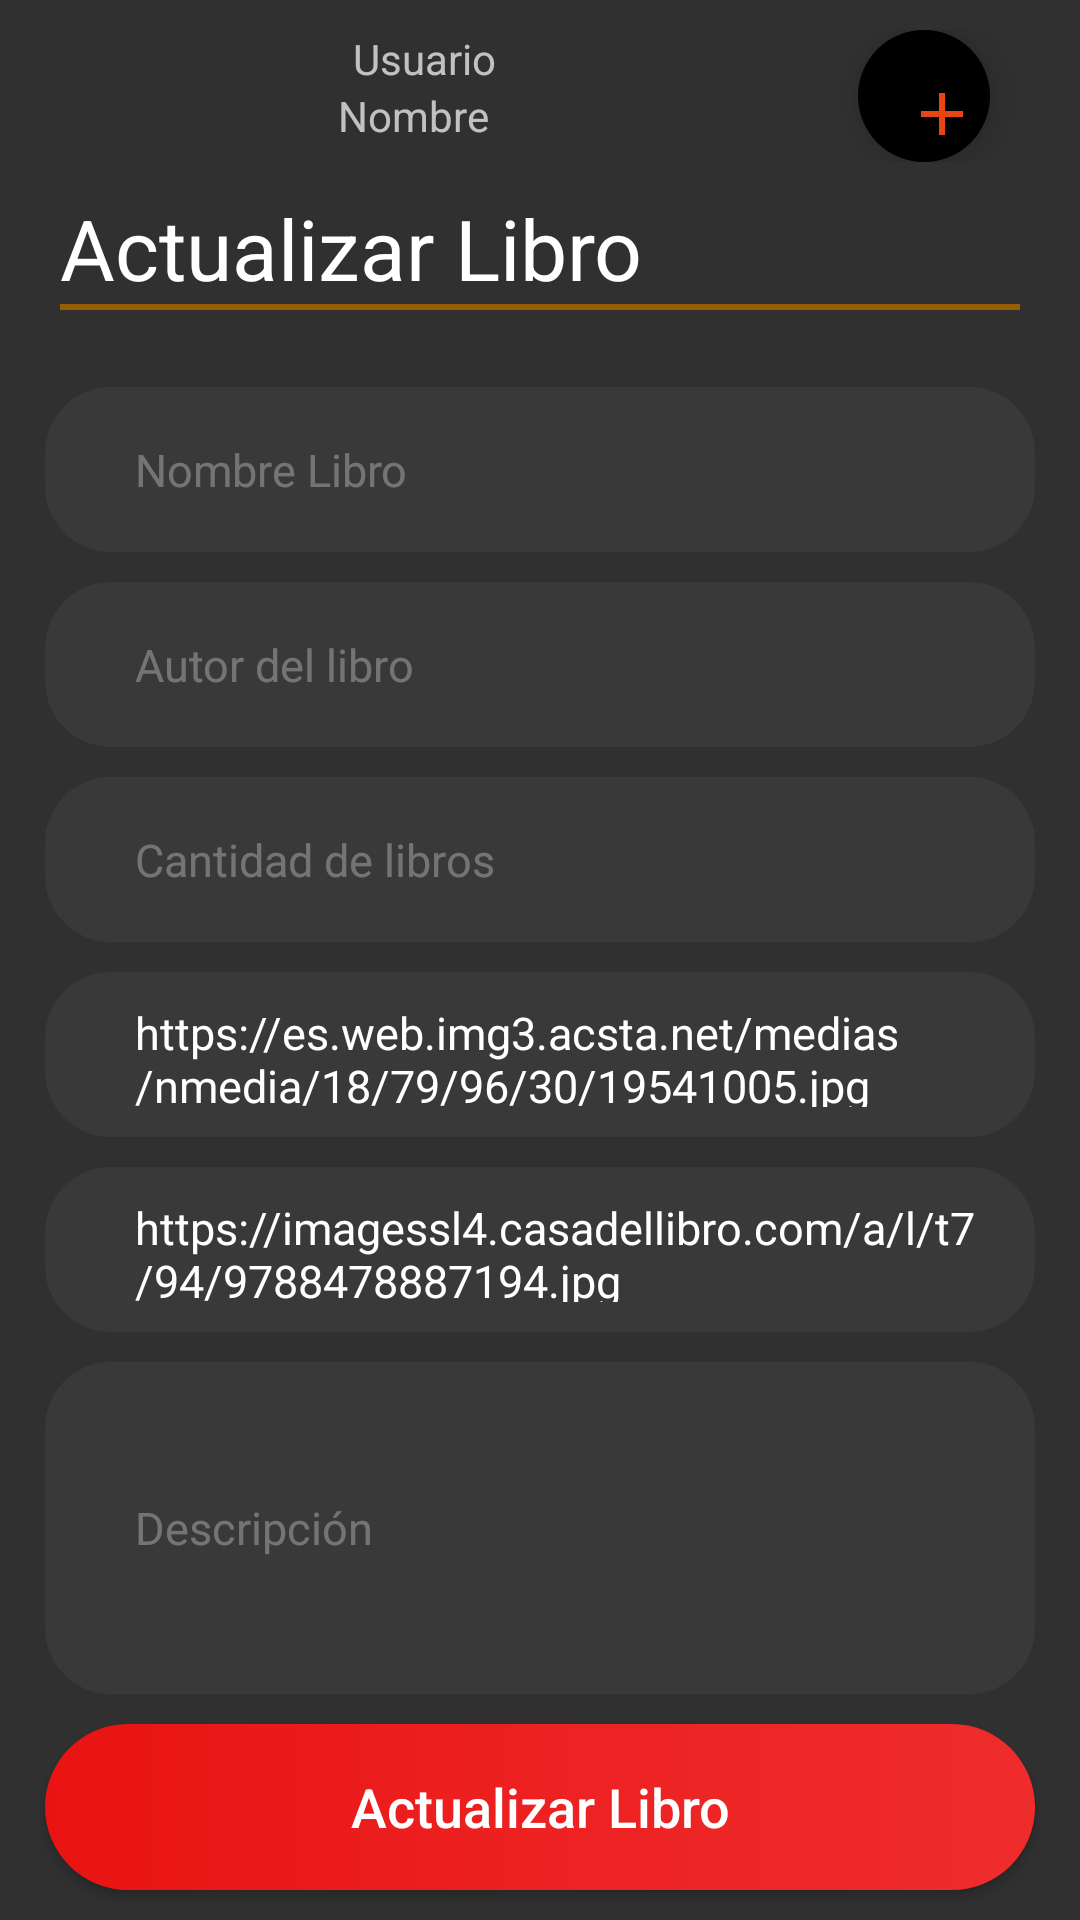

Here is an Android app screen rendered from its layout file. Give the layout XML and the strings, colors and styles it references.
<!-- AndroidManifest.xml: application theme Theme.BibliotecaDeLibros20 -->
<!-- res/layout/fragment_admin_actualizar_libro.xml -->
<?xml version="1.0" encoding="utf-8"?>
<ScrollView
    xmlns:android="http://schemas.android.com/apk/res/android"
    xmlns:tools="http://schemas.android.com/tools"
    android:fillViewport="true"
    android:layout_width="match_parent"
    android:layout_height="match_parent"
    >

    <LinearLayout
        android:layout_width="match_parent"
        android:layout_height="match_parent"
        android:orientation="vertical"
        tools:context=".view.fragments.administrador.actualizarlibro.AdminActualizarLibroFragment">

        <include
            android:id="@+id/toolbar"
            layout="@layout/toolbar"
            android:layout_width="match_parent"
            android:layout_height="0dp"
            android:layout_weight="1" />

        <LinearLayout
            android:layout_width="match_parent"
            android:layout_height="0dp"
            android:layout_weight="9"
            android:gravity="center_horizontal"
            android:orientation="vertical">

            <LinearLayout
                android:layout_width="match_parent"
                android:layout_height="0dp"
                android:orientation="vertical"
                android:layout_weight="1">

                <TextView
                    android:id="@+id/tvActualizarLibro"
                    android:layout_width="match_parent"
                    android:layout_height="wrap_content"
                    android:layout_marginHorizontal="20dp"
                    android:text="Actualizar Libro"
                    android:textColor="@color/white"
                    android:textSize="28sp" />

                <View
                    android:id="@+id/view1"
                    android:layout_width="wrap_content"
                    android:layout_height="2dp"
                    android:layout_marginHorizontal="20dp"
                    android:background="#9A5C02" />

            </LinearLayout>

            <EditText
                android:id="@+id/etNombre"
                android:layout_width="match_parent"
                android:layout_height="0dp"
                android:layout_weight="1"
                android:layout_marginHorizontal="15dp"
                android:layout_marginTop="10dp"
                android:background="@drawable/design_background_gray"
                android:hint="Nombre Libro"
                android:inputType="textCapWords"
                android:paddingStart="30dp"
                android:textColorHint="#4DFFFFFF"
                android:textSize="15sp" />

            <EditText
                android:id="@+id/etAutor"
                android:layout_width="match_parent"
                android:layout_height="0dp"
                android:layout_weight="1"
                android:layout_marginHorizontal="15dp"
                android:layout_marginTop="10dp"
                android:background="@drawable/design_background_gray"
                android:hint="Autor del libro"
                android:inputType="textCapWords"
                android:padding="10dp"
                android:paddingStart="30dp"
                android:textColorHint="#4DFFFFFF"
                android:textSize="15sp" />

            <EditText
                android:id="@+id/etCantidadLibros"
                android:layout_width="match_parent"
                android:layout_height="0dp"
                android:layout_weight="1"
                android:layout_marginHorizontal="15dp"
                android:layout_marginTop="10dp"
                android:background="@drawable/design_background_gray"
                android:hint="Cantidad de libros"
                android:inputType="number"
                android:padding="10dp"
                android:paddingStart="30dp"
                android:textColorHint="#4DFFFFFF"
                android:textSize="15sp" />

            <EditText
                android:id="@+id/etUrlLibro"
                android:layout_width="match_parent"
                android:layout_height="0dp"
                android:layout_weight="1"
                android:layout_marginHorizontal="15dp"
                android:layout_marginTop="10dp"
                android:background="@drawable/design_background_gray"
                android:hint="Url Libro"
                android:text="https://es.web.img3.acsta.net/medias/nmedia/18/79/96/30/19541005.jpg"
                android:padding="10dp"
                android:paddingStart="30dp"
                android:textColorHint="#4DFFFFFF"
                android:textSize="15sp" />

            <EditText
                android:id="@+id/etImagen"
                android:layout_width="match_parent"
                android:layout_height="0dp"
                android:layout_weight="1"
                android:layout_marginHorizontal="15dp"
                android:layout_marginTop="10dp"
                android:background="@drawable/design_background_gray"
                android:hint="Imagen del libro"
                android:text="https://imagessl4.casadellibro.com/a/l/t7/94/9788478887194.jpg"
                android:padding="10dp"
                android:paddingStart="30dp"
                android:textColorHint="#4DFFFFFF"
                android:textSize="15sp" />

            <EditText
                android:id="@+id/etDescripcion"
                android:layout_width="match_parent"
                android:layout_height="0dp"
                android:layout_weight="2"
                android:layout_marginHorizontal="15dp"
                android:layout_marginTop="10dp"
                android:background="@drawable/design_background_gray"
                android:hint="Descripción"
                android:inputType="textCapSentences|textMultiLine"
                android:padding="10dp"
                android:paddingStart="30dp"
                android:textColorHint="#4DFFFFFF"
                android:textSize="15sp" />

            <Button
                android:id="@+id/btnActualizarLibro"
                android:layout_width="match_parent"
                android:layout_height="0dp"
                android:layout_weight="1"
                android:layout_marginHorizontal="15dp"
                android:layout_marginTop="10dp"
                android:layout_marginBottom="10dp"
                android:background="@drawable/design_orange_button"
                android:padding="12dp"
                android:text="Actualizar Libro"
                android:textAllCaps="false"
                android:textSize="18sp" />

        </LinearLayout>

    </LinearLayout>

</ScrollView>
<!-- res/layout/toolbar.xml (included above) -->
<?xml version="1.0" encoding="utf-8"?>
<LinearLayout xmlns:android="http://schemas.android.com/apk/res/android"
    xmlns:app="http://schemas.android.com/apk/res-auto"
    android:layout_width="match_parent"
    android:layout_height="match_parent"
    android:orientation="vertical">

    <LinearLayout
        android:layout_width="match_parent"
        android:layout_height="wrap_content"
        android:orientation="horizontal"
        android:padding="10dp"
        android:weightSum="5">

        <ImageView
            android:id="@+id/ivPerfil"
            android:layout_width="match_parent"
            android:layout_height="match_parent"
            android:layout_weight="3"
            android:src="@drawable/icon_administrador" />


        <LinearLayout
            android:layout_width="match_parent"
            android:layout_height="wrap_content"
            android:layout_weight="2"
            android:layout_marginHorizontal="5dp"
            android:orientation="vertical">

            <TextView
                android:layout_width="match_parent"
                android:layout_height="wrap_content"
                android:layout_marginStart="5dp"
                android:text="@string/usuario" />

            <TextView
                android:layout_width="match_parent"
                android:layout_height="wrap_content"
                android:text="@string/nombre" />

        </LinearLayout>

        <com.google.android.material.floatingactionbutton.FloatingActionButton
            android:id="@+id/btnAtras"
            android:layout_width="match_parent"
            android:layout_height="wrap_content"
            android:layout_weight="2"
            android:backgroundTint="@color/black"
            android:src="@drawable/ic_baseline_arrow_back_24"
            android:visibility="gone"
            android:layout_marginEnd="20dp"
            app:borderWidth="0dp" />

        <com.google.android.material.floatingactionbutton.FloatingActionButton
            android:id="@+id/btnMas"
            android:layout_width="match_parent"
            android:layout_height="wrap_content"
            android:layout_weight="2"
            android:backgroundTint="@color/black"
            android:layout_marginEnd="20dp"
            android:src="@drawable/mas"
            app:borderWidth="0dp" />

    </LinearLayout>


</LinearLayout>
<!-- resources referenced by this layout -->
<resources>
  <!-- drawable design_background_gray (drawable) -->
  <?xml version="1.0" encoding="utf-8"?>
  <selector xmlns:android="http://schemas.android.com/apk/res/android">
  
      <item>
          <shape android:shape="rectangle">
              <solid
                  android:color="#14AAAAAA"
                  />
              <corners
                  android:radius="22dp"
                  />
          </shape>
      </item>
  
  </selector>
  <!-- drawable design_orange_button (drawable) -->
  <?xml version="1.0" encoding="utf-8"?>
  <selector xmlns:android="http://schemas.android.com/apk/res/android">
      <item>
          <shape android:shape="rectangle" >
              <corners android:radius="50dp"/>
              <gradient
                  android:startColor="#E91313"
                  android:centerColor="#ED2121"
                  android:endColor="#EF2C2C"
                  />
          </shape>
      </item>
  </selector>
  <!-- drawable ic_baseline_arrow_back_24 (drawable) -->
  <vector android:height="24dp" android:tint="#E94413"
      android:viewportHeight="24" android:viewportWidth="24"
      android:width="24dp" xmlns:android="http://schemas.android.com/apk/res/android">
      <path android:fillColor="@android:color/white" android:pathData="M20,11H7.83l5.59,-5.59L12,4l-8,8 8,8 1.41,-1.41L7.83,13H20v-2z"/>
  </vector>
  <!-- drawable mas (drawable) -->
  <vector android:height="24dp" android:tint="#E94413"
      android:viewportHeight="24" android:viewportWidth="24"
      android:width="24dp" xmlns:android="http://schemas.android.com/apk/res/android">
      <path android:fillColor="@android:color/white" android:pathData="M19,13h-6v6h-2v-6H5v-2h6V5h2v6h6v2z"/>
  </vector>
  <string name="nombre">Nombre</string>
  <string name="usuario">Usuario</string>
  <style name="Theme.BibliotecaDeLibros20" parent="Theme.AppCompat.NoActionBar">
          
          <item name="colorPrimary">@color/purple_500</item>
          <item name="colorPrimaryVariant">@color/purple_700</item>
          <item name="colorOnPrimary">@color/white</item>
          
          <item name="colorSecondary">@color/teal_200</item>
          <item name="colorSecondaryVariant">@color/teal_700</item>
          <item name="colorOnSecondary">@color/black</item>
          
          <item name="android:statusBarColor" tools:targetApi="l">?attr/colorPrimaryVariant</item>
          
      </style>
  <!-- not gathered from this repository: default colours our renderer supplied (Android Studio template values) -->
  <color name="purple_500">#FF6200EE</color>
  <color name="purple_700">#FF3700B3</color>
  <color name="teal_200">#FF03DAC5</color>
  <color name="teal_700">#FF018786</color>
  <color name="black">#FF000000</color>
  <color name="white">#FFFFFFFF</color>
</resources>
